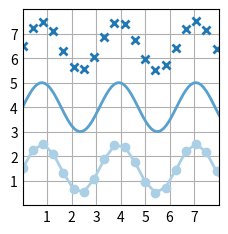

The matplotlib source for this figure:
# NOTE: 图形化库Matplotlib
#  Matplotlib是Python中最常用的2D绘图库
#  主要由画布、坐标系、坐标轴组成
#  一块画布上可以有一个或多个坐标系，每个坐标系上面有一个坐标轴
import matplotlib.pyplot as plt
import numpy as np

plt.style.use('_mpl-gallery')

# make data
x = np.linspace(0, 10, 100)
y = 4 + 1 * np.sin(2 * x)
x2 = np.linspace(0, 10, 25)
y2 = 4 + 1 * np.sin(2 * x2)

# plot
fig, ax = plt.subplots()

ax.plot(x2, y2 + 2.5, 'x', markeredgewidth=2)
ax.plot(x, y, linewidth=2.0)
ax.plot(x2, y2 - 2.5, 'o-', linewidth=2)

ax.set(xlim=(0, 8), xticks=np.arange(1, 8),
       ylim=(0, 8), yticks=np.arange(1, 8))

plt.show()
